The GitHub repository jyu1129/resnet50-crack-detection contains a labelled image folder "vgg-skz-crack-dataset" with 2 categories: crack, non crack. Examples follow, each with its label.

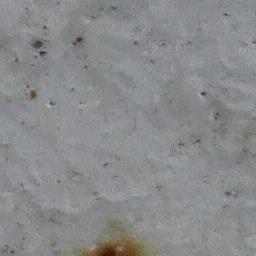
Label: non crack

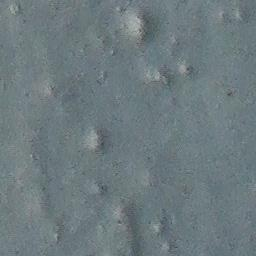
Label: non crack

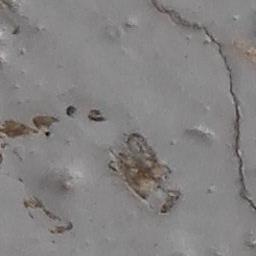
Label: crack

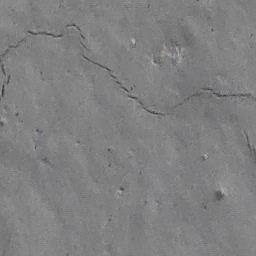
Label: crack
